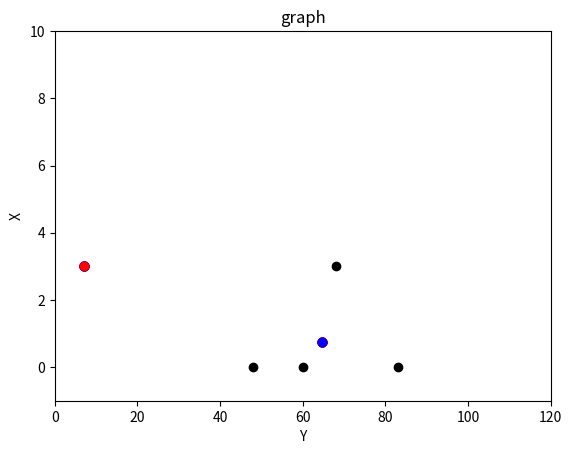

Write the Python code that produced this figure.
import random
import matplotlib.pyplot as plt
import matplotlib.pyplot
matplotlib.interactive(True)
#設K群
clusters=2
k1=[round(random.uniform(0,100),3),round(random.uniform(0,3),3)]
k2=[round(random.uniform(0,100),3),round(random.uniform(0,3),3)]
# k1=(4,3)
# k2=(5,20)
car_count = 5
#5台車
data=[[random.randint(0,100), random.choice((0,3))], [random.randint(0,100), random.choice((0,3))], [random.randint(0,100), random.choice((0,3))], [random.randint(0,100),random.choice((0,3))], [random.randint(0,100), random.choice((0,3))]]

# 分散數據點的 X 和 Y 座標
x_values = [point[0] for point in data]
y_values = [point[1] for point in data]

# 繪製所有data點
# 設定x軸和y軸的範圍空間 
plt.xlim((0,120))
plt.ylim((-1,10))
plt.title('graph')
plt.xlabel('Y')
plt.ylabel('X')
plt.plot(x_values, y_values, 'o', color='black')
p=0
while p<50:
    clusA=[]
    clusB=[]    
     
    #車(data)到node1,node2的距離
    for i in range(len(data)):
        d1=((data[i][0]-k1[0])**2+(data[i][1]-k1[1])**2)**0.5
        d2=((data[i][0]-k2[0])**2+(data[i][1]-k2[1])**2)**0.5
        if d1 > d2 :
            clusA.append([data[i][0],data[i][1]])
        else: 
            clusB.append([data[i][0],data[i][1]])
        # print(d1)
        # print(d2)
    Ax = 0
    Ay = 0
    Bx = 0
    By = 0
    node1 = 0
    node2 = 0
    for j in range(len(clusA)):
        Ax += clusA[j][0]
        Ay += clusA[j][1]
    for k in range(len(clusB)):
        Bx += clusB[k][0]
        By += clusB[k][1]
    #重心點
    if len(clusA)==0 or len(clusB)==0:
        k1=[round(random.uniform(0,100),3),round(random.uniform(0,3),3)]
        k2=[round(random.uniform(0,100),3),round(random.uniform(0,3),3)]
        continue
    else:
        node1 = (Ax/len(clusA),Ay/len(clusA))
        node2 = (Bx/len(clusB),By/len(clusB))
        print("A :",clusA,"Node1 :",node1)
        print("B :",clusB,"Node2 :",node2)
        #畫node1,node2 
        plt.plot(node1[0],node1[1],'o',color = "blue")
        plt.plot(node2[0],node2[1],'o',color = "red")
    
        k1=node1
        k2=node2
        p+=1
print()
#X總和/數量+Y總和/數量



